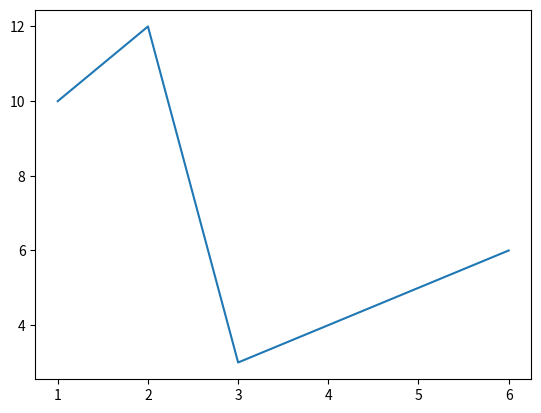

This chart was generated by the following Python code:
import matplotlib.pyplot as plt
x = [1,2,3,4,5,6]
y = [10,12,3,4,5,6]
plt.plot(x,y)

                #ADDING TEXT IN PLOT AT A SPECIFIC POSITION
# plt.text(2,12,"Python",style="italic",bbox=dict(facecolor="r",edgecolor="yellow",linewidth=1))
# plt.text(1,10,"C++",style="italic",bbox=dict(facecolor="r",edgecolor="yellow",linewidth=1))


                 #ADDING ARROWS ,POINTING AT A SPECIFIC POINT
# plt.annotate("python",xy=(4,3),xytext=(3.5,11),arrowprops=dict(facecolor="black",shrink=True))    #you can pass integer value also in shrink

                #ADDING LEGEND LABEL
# plt.legend(["Linear_plot"],loc=9,facecolor="red",edgecolor="y",shadow=True,framealpha=0.5)
# plt.show()